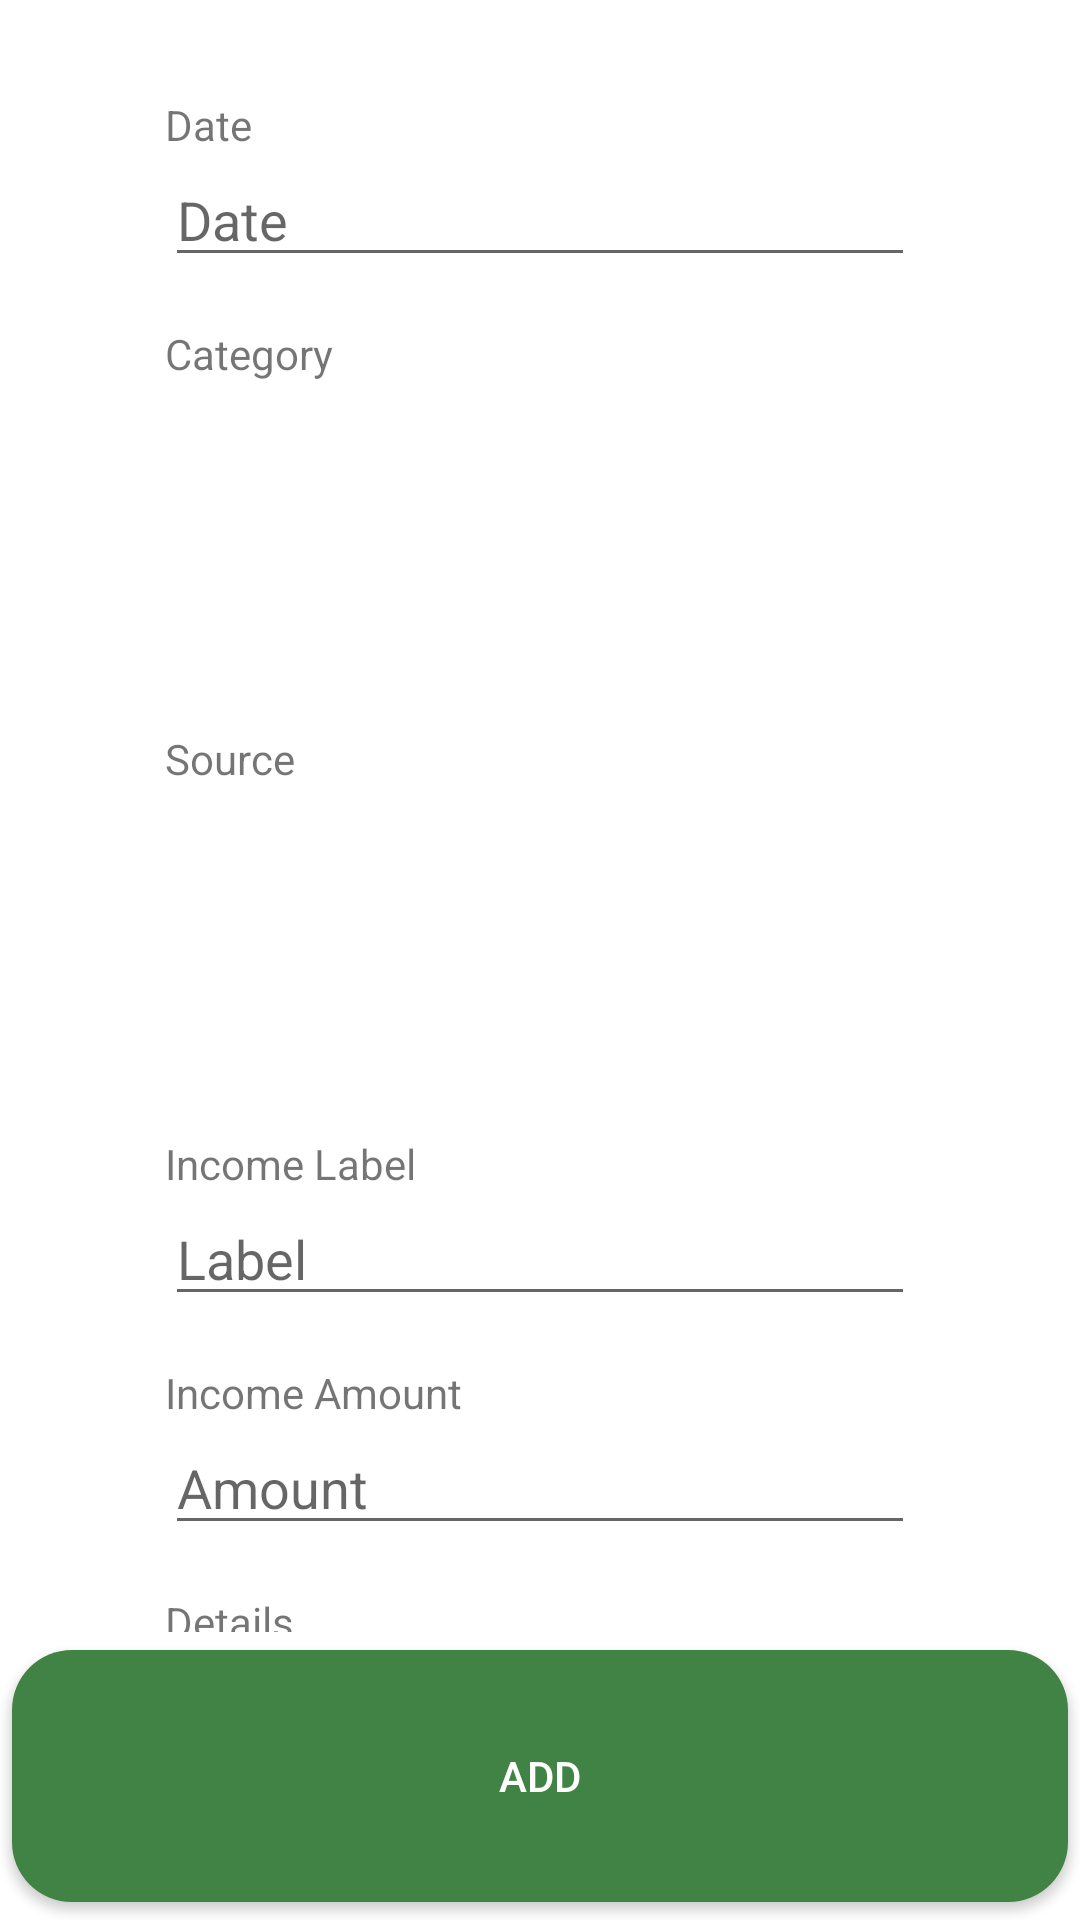

Here is an Android app screen rendered from its layout file. Give the layout XML and the strings, colors and styles it references.
<!-- AndroidManifest.xml: application theme Theme.Budgeteer -->
<!-- res/layout/fragment_add_income.xml -->
<?xml version="1.0" encoding="utf-8"?>
<layout xmlns:tools="http://schemas.android.com/tools"
    xmlns:android="http://schemas.android.com/apk/res/android"
    xmlns:app="http://schemas.android.com/apk/res-auto">

    <androidx.constraintlayout.widget.ConstraintLayout
        android:layout_width="match_parent"
        android:layout_height="match_parent">

        <ScrollView
            android:layout_width="250dp"
            android:layout_height="match_parent"
            android:layout_marginBottom="96dp"
            android:scrollbars="none"
            app:layout_constraintBottom_toBottomOf="parent"
            app:layout_constraintEnd_toEndOf="parent"
            app:layout_constraintStart_toStartOf="parent"
            app:layout_constraintTop_toTopOf="parent">

            <LinearLayout
                android:layout_width="match_parent"
                android:layout_height="match_parent"
                android:gravity="center|top"
                android:orientation="vertical"
                app:layout_constraintBottom_toBottomOf="parent"
                app:layout_constraintEnd_toEndOf="parent"
                app:layout_constraintStart_toStartOf="parent"
                app:layout_constraintTop_toTopOf="parent">

                <TextView
                    android:layout_width="match_parent"
                    android:layout_height="wrap_content"
                    android:layout_marginTop="32dp"
                    android:text="Date" />

                <EditText
                    android:id="@+id/dateEditText"
                    android:layout_width="match_parent"
                    android:layout_height="wrap_content"
                    android:clickable="false"
                    android:cursorVisible="false"
                    android:focusable="false"
                    android:focusableInTouchMode="false"
                    android:hint="Date" />

                <TextView
                    android:layout_width="match_parent"
                    android:layout_height="wrap_content"
                    android:layout_marginTop="16dp"
                    android:text="Category" />

                <GridView
                    android:id="@+id/categoryGridView"
                    android:layout_width="match_parent"
                    android:layout_height="100dp"
                    android:clickable="false"
                    android:focusable="true"
                    android:foregroundGravity="center"
                    android:gravity="center"
                    android:horizontalSpacing="4dp"
                    android:nestedScrollingEnabled="true"
                    android:numColumns="3"
                    android:textAlignment="center" />

                <TextView
                    android:layout_width="match_parent"
                    android:layout_height="wrap_content"
                    android:layout_marginTop="16dp"
                    android:text="Source" />

                <GridView
                    android:id="@+id/sourceGridView"
                    android:layout_width="match_parent"
                    android:layout_height="100dp"
                    android:clickable="false"
                    android:focusable="true"
                    android:foregroundGravity="center"
                    android:gravity="center"
                    android:horizontalSpacing="4dp"
                    android:nestedScrollingEnabled="true"
                    android:numColumns="3"
                    android:textAlignment="center" />

                <TextView
                    android:layout_width="match_parent"
                    android:layout_height="wrap_content"
                    android:layout_marginTop="16dp"
                    android:text="Income Label" />

                <EditText
                    android:id="@+id/labelEditText"
                    android:layout_width="match_parent"
                    android:layout_height="wrap_content"
                    android:ems="10"
                    android:hint="Label"
                    android:inputType="textPersonName" />

                <TextView
                    android:layout_width="match_parent"
                    android:layout_height="wrap_content"
                    android:layout_marginTop="16dp"
                    android:text="Income Amount" />

                <EditText
                    android:id="@+id/amountEditText"
                    android:layout_width="match_parent"
                    android:layout_height="wrap_content"
                    android:ems="10"
                    android:hint="Amount"
                    android:inputType="numberDecimal" />

                <TextView
                    android:layout_width="match_parent"
                    android:layout_height="wrap_content"
                    android:layout_marginTop="16dp"
                    android:text="Details" />

                <EditText
                    android:id="@+id/detailsEditText"
                    android:layout_width="match_parent"
                    android:layout_height="wrap_content"
                    android:ems="10"
                    android:hint="Details"
                    android:inputType="textPersonName" />

            </LinearLayout>
        </ScrollView>

        <LinearLayout
            android:id="@+id/linearLayout"
            android:layout_width="match_parent"
            android:layout_height="96dp"
            android:orientation="horizontal"
            app:layout_constraintBottom_toBottomOf="parent"
            app:layout_constraintEnd_toEndOf="parent"
            app:layout_constraintStart_toStartOf="parent">

            <androidx.appcompat.widget.AppCompatButton
                android:id="@+id/addButton"
                android:layout_width="0dp"
                android:layout_height="match_parent"
                android:layout_weight="1"
                android:text="Add"
                android:theme="@style/Add.Button" />
        </LinearLayout>

    </androidx.constraintlayout.widget.ConstraintLayout>

</layout>
<!-- resources referenced by this layout -->
<resources>
  <style name="Add.Button" parent="Widget.AppCompat.Button.Colored">
          <item name="colorButtonNormal">@color/green</item>
          <item name="android:colorButtonNormal">@color/green</item>
          <item name="android:textColor">@color/white</item>
          <item name="android:buttonCornerRadius">20dp</item>
      </style>
  <style name="Theme.Budgeteer" parent="Theme.MaterialComponents.DayNight.DarkActionBar">
          
          <item name="colorPrimary">@color/green</item>
          <item name="colorPrimaryVariant">@color/purple_700</item>
          <item name="colorOnPrimary">@color/white</item>
          
          <item name="colorSecondary">@color/green</item>
          <item name="colorSecondaryVariant">@color/teal_700</item>
          <item name="colorOnSecondary">@color/white</item>
          
          <item name="android:statusBarColor" tools:targetApi="l">@color/green</item>
          
      </style>
  <color name="green">#FF418344</color>
  <color name="white">#FFFFFFFF</color>
  <color name="purple_700">#FF3700B3</color>
  <color name="teal_700">#FF018786</color>
</resources>
